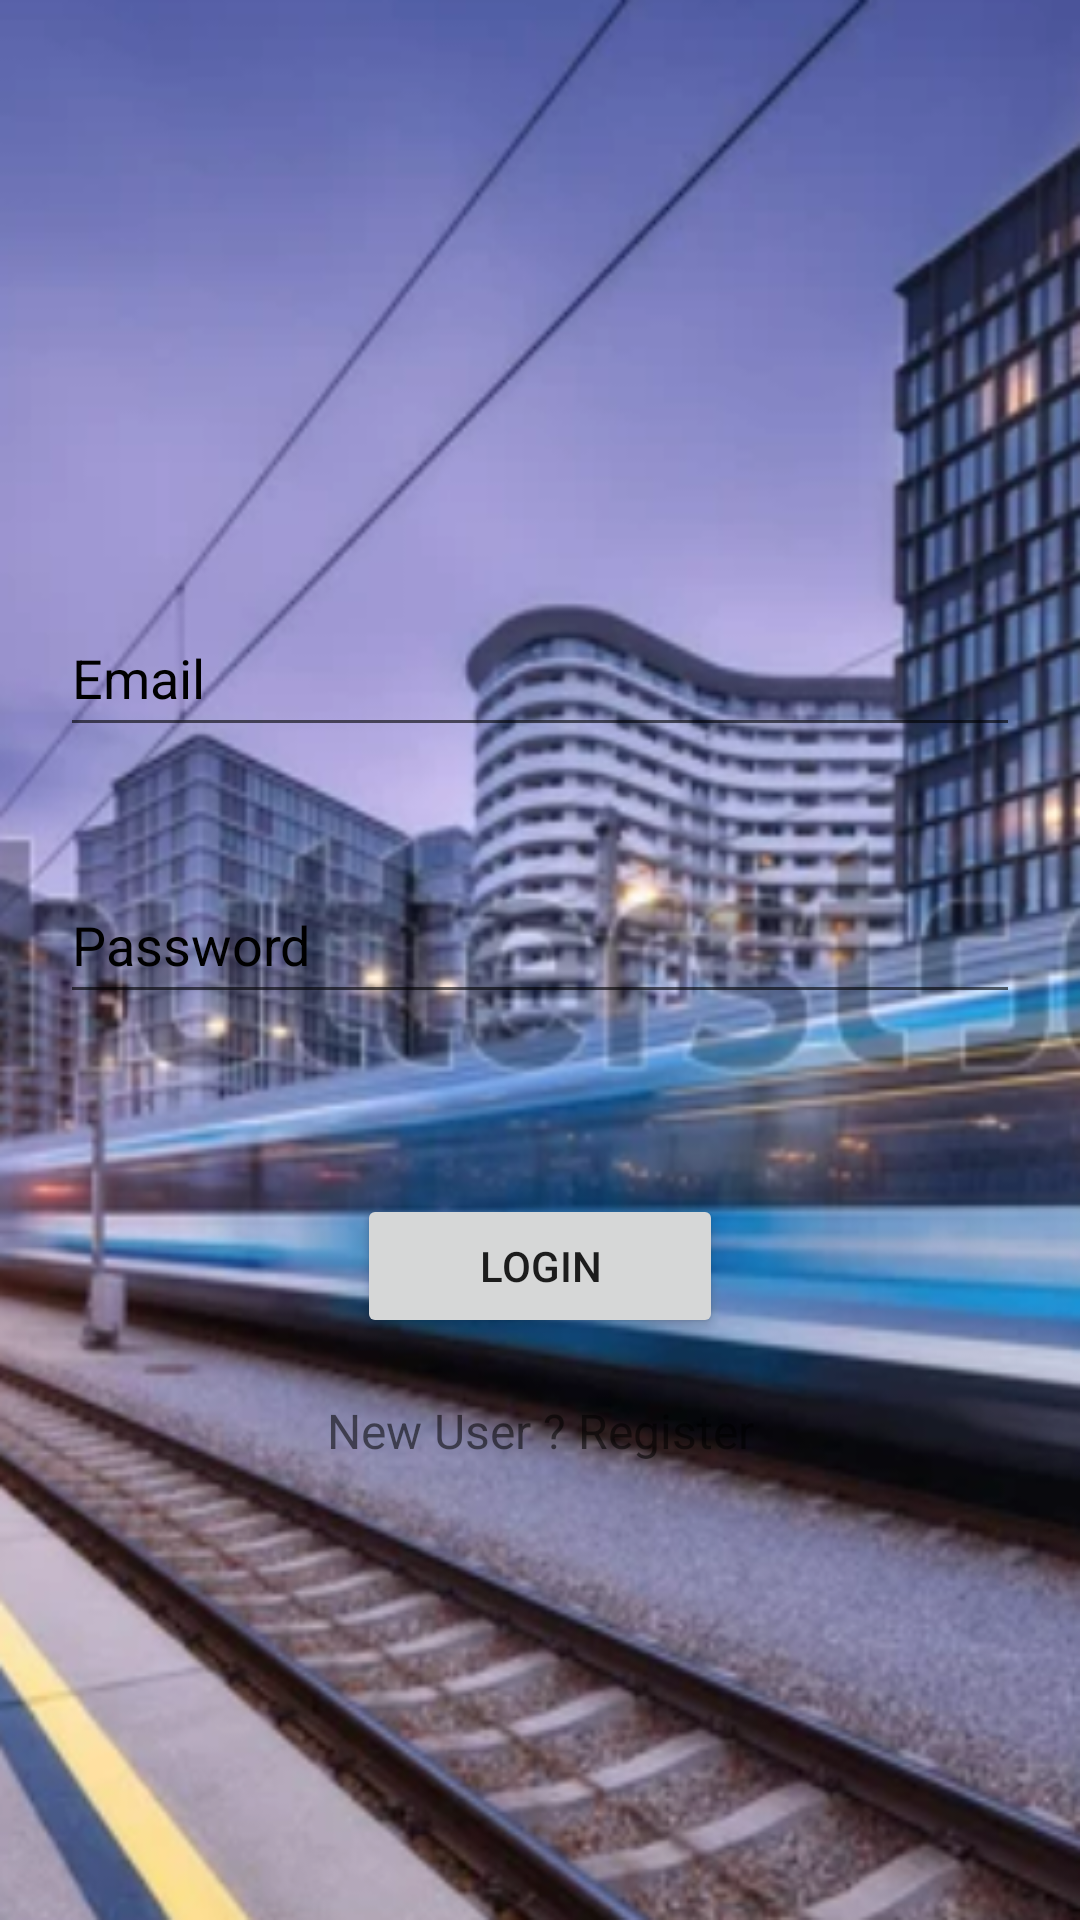

Here is an Android app screen rendered from its layout file. Give the layout XML and the strings, colors and styles it references.
<!-- AndroidManifest.xml: application theme Theme.IRCTCApp -->
<!-- res/layout/activity_main.xml -->
<?xml version="1.0" encoding="utf-8"?>
<LinearLayout xmlns:android="http://schemas.android.com/apk/res/android"
    xmlns:tools="http://schemas.android.com/tools"
    android:id="@+id/relativeLayout"
    android:layout_width="match_parent"
    android:layout_height="match_parent"
    android:orientation="vertical"
    tools:context=".MainActivity"
    android:background="@drawable/signback"
    >

    <ImageView
        android:src="@drawable/stamp"
        android:layout_height="100dp"
        android:layout_marginTop="80dp"
        android:layout_width="wrap_content"
        />

    <EditText
        android:id="@+id/email"
        android:layout_margin="20dp"
        android:layout_width="match_parent"
        android:layout_height="49dp"
        android:ems="10"
        android:hint="Email"
        android:inputType="textPersonName"
        android:textColor="#000000"
        android:textColorHint="#000000"
        />

    <EditText
        android:id="@+id/pass"
        android:layout_margin="20dp"
        android:layout_width="match_parent"
        android:layout_height="49dp"
        android:layout_marginBottom="24dp"
        android:ems="10"
        android:hint="Password"
        android:inputType="textPassword"
        android:textColor="#000000"
        android:textColorHint="#000000"
        />


        <Button
            android:id="@+id/Login"
            android:layout_width="122dp"
            android:layout_height="wrap_content"
            android:text="Login"
            android:layout_gravity="center_horizontal"
            android:layout_marginTop="40dp"
            />

    <TextView
        android:id="@+id/newRegister"
        android:layout_width="match_parent"
        android:layout_height="49dp"
        android:layout_margin="20dp"
        android:gravity="center_horizontal"
        android:text="New User ? Register"
        android:textSize="16dp"
        />
</LinearLayout>
<!-- resources referenced by this layout -->
<resources>
  <!-- drawable signback: png bitmap (drawable, 374372 bytes) -->
  <style name="Theme.IRCTCApp" parent="Theme.MaterialComponents.DayNight.DarkActionBar">
          
          <item name="colorPrimary">@color/purple_500</item>
          <item name="colorPrimaryVariant">@color/purple_700</item>
          <item name="colorOnPrimary">@color/white</item>
          
          <item name="colorSecondary">@color/teal_200</item>
          <item name="colorSecondaryVariant">@color/teal_700</item>
          <item name="colorOnSecondary">@color/black</item>
          
          <item name="android:statusBarColor">?attr/colorPrimaryVariant</item>
          
      </style>
  <!-- not gathered from this repository: default colours our renderer supplied (Android Studio template values) -->
  <color name="purple_500">#FF6200EE</color>
  <color name="purple_700">#FF3700B3</color>
  <color name="teal_200">#FF03DAC5</color>
  <color name="teal_700">#FF018786</color>
  <color name="black">#FF000000</color>
  <color name="white">#FFFFFFFF</color>
</resources>
